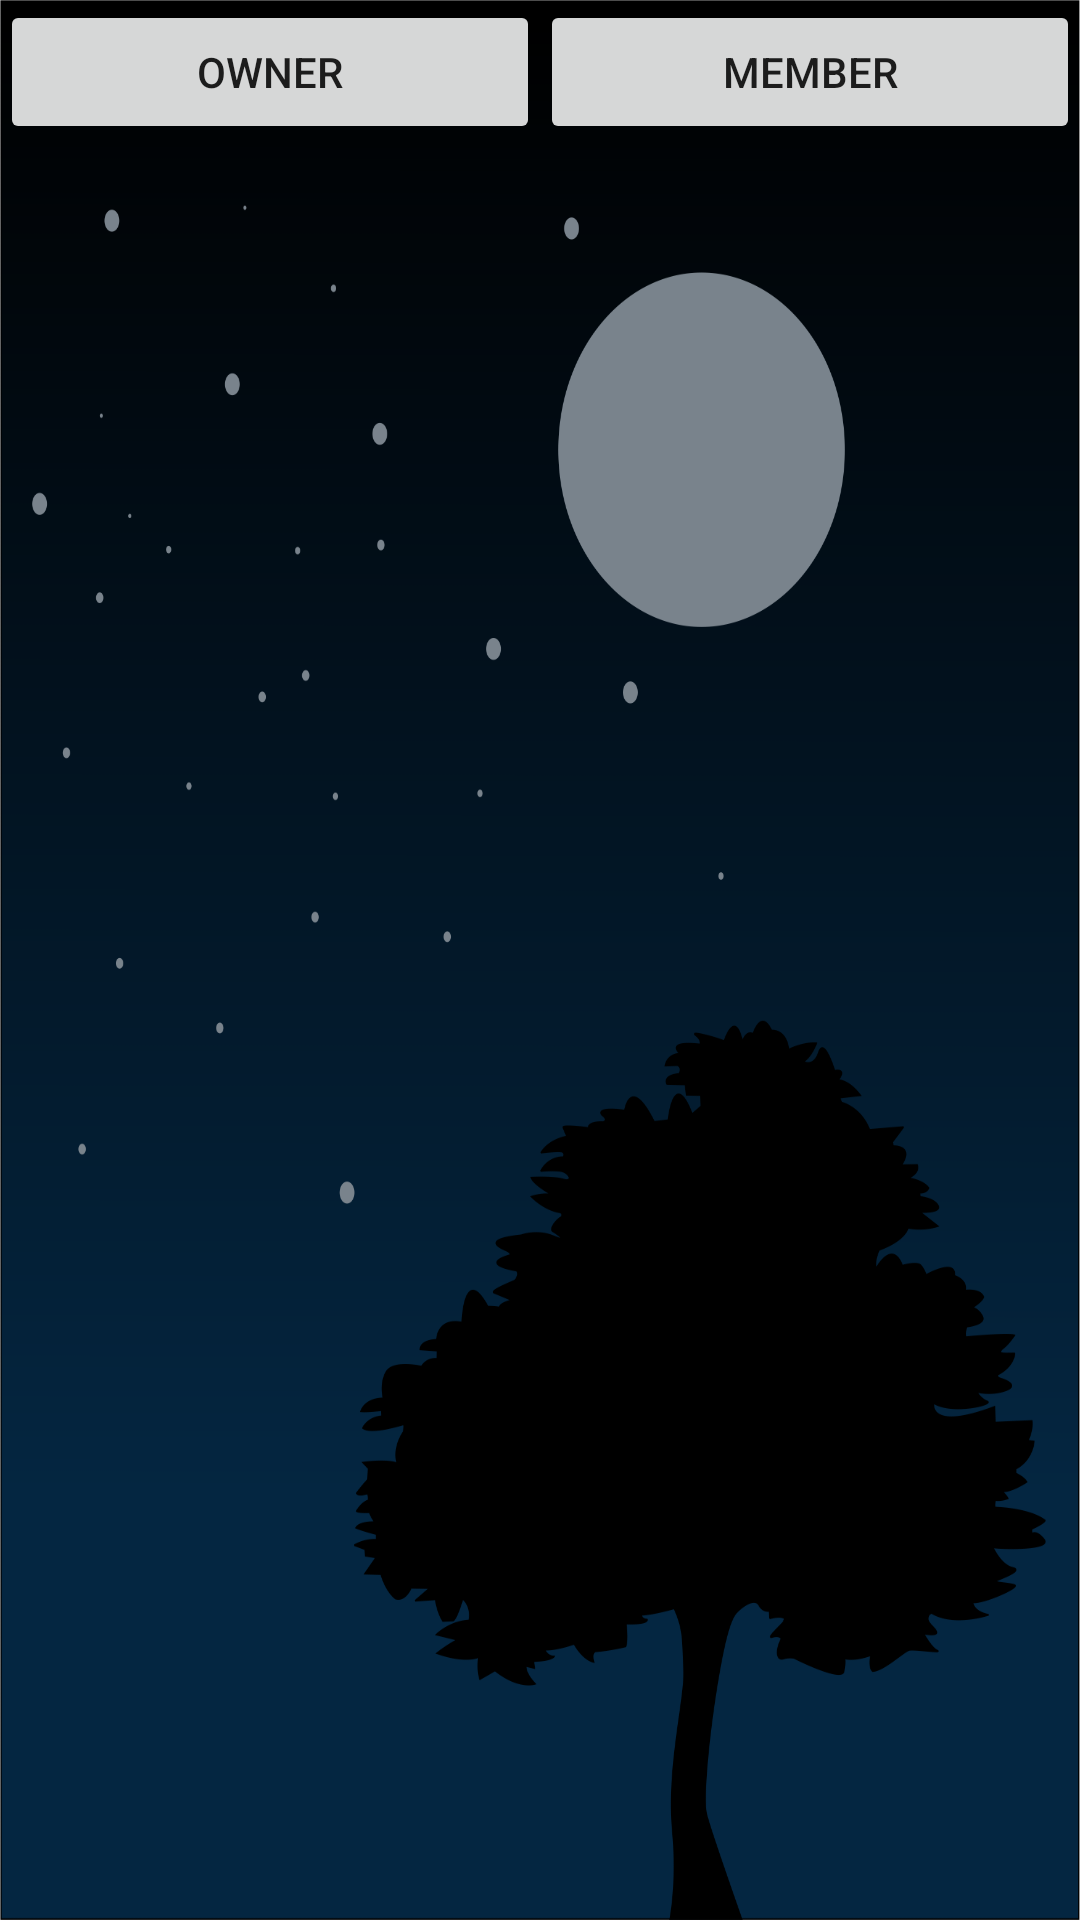

This screen was rendered from an Android layout file. Write that file and the resources it references.
<!-- AndroidManifest.xml: application theme AppTheme -->
<!-- res/layout/activity_fragment.xml -->
<?xml version="1.0" encoding="utf-8"?>
<RelativeLayout xmlns:android="http://schemas.android.com/apk/res/android"
    xmlns:tools="http://schemas.android.com/tools"
    android:id="@+id/activity_fragment"
    android:layout_width="match_parent"
    android:layout_height="match_parent"
    android:background="@drawable/bg_farmgo1"
    tools:context="id.sch.smktelkom_mlg.afinal.xirpl1052029.farmgo.FragmentActivity">

    <FrameLayout
        android:id="@+id/container"
        android:layout_width="match_parent"
        android:layout_height="match_parent"
        android:layout_alignParentBottom="true"
        android:layout_alignParentStart="true">

        <RelativeLayout
            android:layout_width="match_parent"
            android:layout_height="match_parent">


            <Button
                android:id="@+id/owner"
                android:layout_width="180dp"
                android:layout_height="wrap_content"
                android:layout_alignParentStart="true"
                android:layout_alignParentTop="true"
                android:text="Owner" />

            <Button
                android:id="@+id/member"
                android:layout_width="180dp"
                android:layout_height="wrap_content"
                android:layout_alignBottom="@+id/owner"
                android:layout_toEndOf="@+id/owner"
                android:text="Member" />
        </RelativeLayout>

    </FrameLayout>

</RelativeLayout>
<!-- resources referenced by this layout -->
<resources>
  <!-- drawable bg_farmgo1: png bitmap (drawable, 91925 bytes) -->
  <style name="AppTheme" parent="Theme.AppCompat.Light.NoActionBar">
          
          <item name="colorPrimary">@color/colorPrimary</item>
          <item name="colorPrimaryDark">@color/colorPrimaryDark</item>
          <item name="colorAccent">@color/colorAccent</item>
          <item name="windowActionBar">false</item>
          <item name="windowNoTitle">true</item>
          <item name="android:windowActionBar">false</item>
      </style>
  <color name="colorPrimary">#3F51B5</color>
  <color name="colorPrimaryDark">#303F9F</color>
  <color name="colorAccent">#FF4081</color>
</resources>
